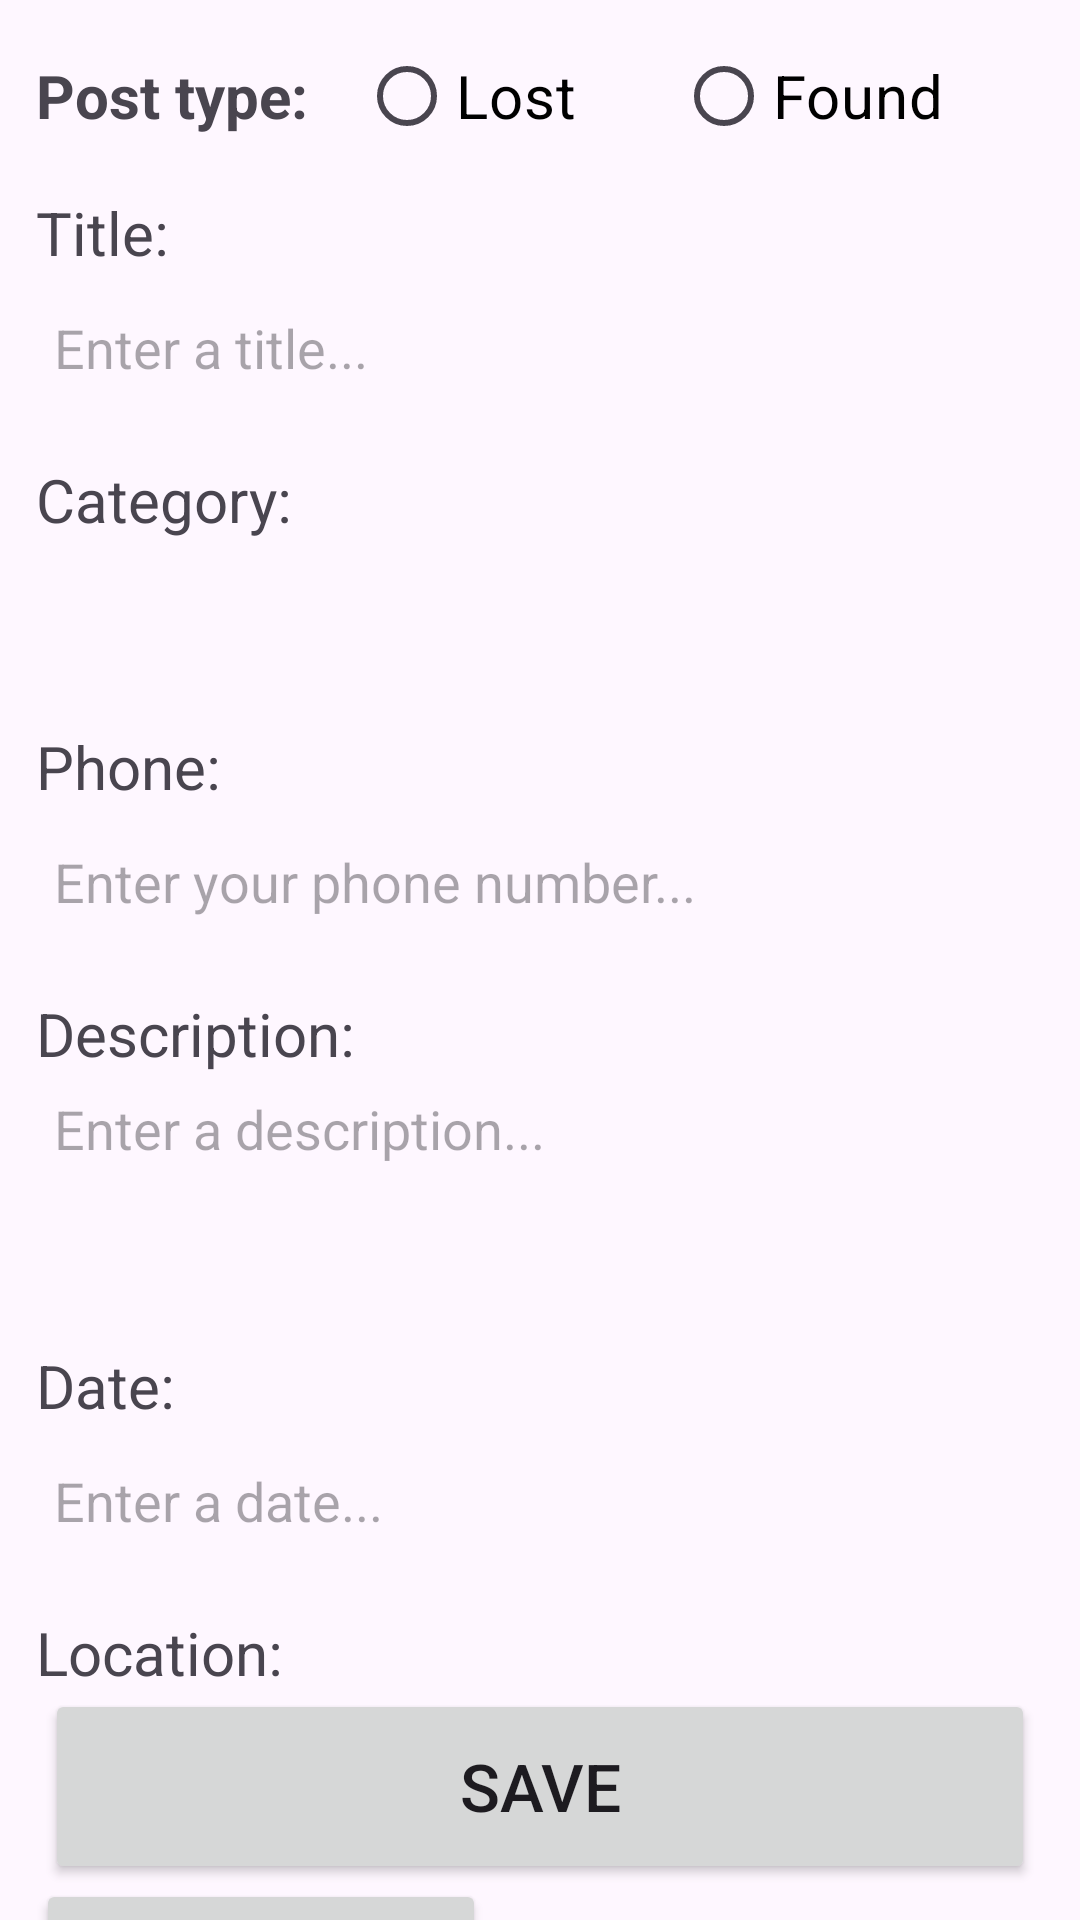

Android layout source for this screen:
<!-- AndroidManifest.xml: application theme Theme.SIT305Ass3 -->
<!-- res/layout/fragment_create_new_advert.xml -->
<?xml version="1.0" encoding="utf-8"?>
<androidx.constraintlayout.widget.ConstraintLayout xmlns:android="http://schemas.android.com/apk/res/android"
    xmlns:tools="http://schemas.android.com/tools"
    android:layout_width="match_parent"
    android:layout_height="match_parent"
    xmlns:app="http://schemas.android.com/apk/res-auto"
    tools:context=".CreateNewAdvertFragment">

    <RadioGroup
        android:id="@+id/mRadioGroup"
        android:layout_width="match_parent"
        android:layout_height="wrap_content"
        android:layout_margin="12dp"
        android:orientation="horizontal"
        app:layout_constraintEnd_toEndOf="parent"
        app:layout_constraintStart_toStartOf="parent"
        app:layout_constraintTop_toTopOf="parent">
        <TextView
            android:layout_width="wrap_content"
            android:layout_height="match_parent"
            android:layout_marginEnd="12dp"
            android:gravity="center"
            android:textStyle="bold"
            android:textSize="20sp"
            android:text="Post type: "/>
        <RadioButton
            android:id="@+id/lost"
            style="@style/radioButtonStyle"
            android:layout_weight="1"
            android:text="Lost" />
        <RadioButton
            android:id="@+id/found"
            style="@style/radioButtonStyle"
            android:layout_weight="1"
            android:text="Found" />
    </RadioGroup>
    <TextView
        android:id="@+id/title"
        android:layout_width="wrap_content"
        android:layout_height="wrap_content"
        android:layout_margin="12dp"
        android:textSize="20sp"
        android:text="Title:"
        app:layout_constraintTop_toBottomOf="@id/mRadioGroup"
        app:layout_constraintStart_toStartOf="parent" />
    <EditText
        android:id="@+id/editTitle"
        android:layout_height="50dp"
        android:inputType="text"
        android:maxLength="48"
        android:hint="Enter a title..."
        style="@style/textBoxStyle"
        app:layout_constraintStart_toStartOf="parent"
        app:layout_constraintTop_toBottomOf="@+id/title" />
    <TextView
        android:id="@+id/category"
        android:layout_width="wrap_content"
        android:layout_height="wrap_content"
        android:layout_margin="12dp"
        android:textSize="20sp"
        android:text="Category:"
        app:layout_constraintTop_toBottomOf="@id/editTitle"
        app:layout_constraintStart_toStartOf="parent" />
    <Spinner
        android:id="@+id/categorySpinner"
        android:layout_width="match_parent"
        android:layout_height="50dp"
        android:layout_marginHorizontal="12dp"
        android:background="@drawable/back"
        android:padding="6dp"
        app:layout_constraintStart_toStartOf="parent"
        app:layout_constraintTop_toBottomOf="@id/category" />
    <TextView
        android:id="@+id/phone"
        android:layout_width="wrap_content"
        android:layout_height="wrap_content"
        android:layout_margin="12dp"
        android:textSize="20sp"
        android:text="Phone:"
        app:layout_constraintTop_toBottomOf="@id/categorySpinner"
        app:layout_constraintStart_toStartOf="parent" />
    <EditText
        android:id="@+id/editPhone"
        android:layout_height="50dp"
        android:inputType="phone"
        android:maxLength="32"
        android:hint="Enter your phone number..."
        style="@style/textBoxStyle"
        app:layout_constraintStart_toStartOf="parent"
        app:layout_constraintTop_toBottomOf="@+id/phone" />
    <TextView
        android:id="@+id/description"
        android:layout_width="wrap_content"
        android:layout_height="wrap_content"
        android:layout_margin="12dp"
        android:textSize="20sp"
        android:text="Description:"
        app:layout_constraintTop_toBottomOf="@id/editPhone"
        app:layout_constraintStart_toStartOf="parent"
        />
    <EditText
        android:id="@+id/editDescription"
        android:layout_height="wrap_content"
        android:gravity="top"
        android:inputType="textMultiLine"
        android:scrollHorizontally="false"
        android:scrollbars="vertical"
        android:minLines="3"
        android:lines="5"
        android:maxLength="156"
        android:hint="Enter a description..."
        style="@style/textBoxStyle"
        app:layout_constraintStart_toStartOf="parent"
        app:layout_constraintTop_toBottomOf="@+id/description" />
    <TextView
        android:id="@+id/date"
        android:layout_width="wrap_content"
        android:layout_height="wrap_content"
        android:layout_margin="12dp"
        android:textSize="20sp"
        android:text="Date:"
        app:layout_constraintTop_toBottomOf="@id/editDescription"
        app:layout_constraintStart_toStartOf="parent"
        />
    <EditText
        android:id="@+id/editDate"
        android:layout_height="50dp"
        android:inputType="text"
        android:maxLength="32"
        android:hint="Enter a date..."
        style="@style/textBoxStyle"
        app:layout_constraintStart_toStartOf="parent"
        app:layout_constraintTop_toBottomOf="@+id/date" />
    <TextView
        android:id="@+id/location"
        android:layout_width="wrap_content"
        android:layout_height="wrap_content"
        android:layout_margin="12dp"
        android:textSize="20sp"
        android:text="Location:"
        app:layout_constraintTop_toBottomOf="@id/editDate"
        app:layout_constraintStart_toStartOf="parent"
        />
    <EditText
        android:id="@+id/editLocation"
        android:layout_height="50dp"
        android:inputType="text"
        android:maxLength="32"
        android:hint="Enter a location..."
        style="@style/textBoxStyle"
        app:layout_constraintStart_toStartOf="parent"
        app:layout_constraintTop_toBottomOf="@+id/location" />
    <Button
        android:id="@+id/insertImageButton"
        android:layout_width="150dp"
        android:layout_height="50dp"
        android:layout_margin="12dp"
        android:textSize="16dp"
        android:text="Insert Image"
        app:layout_constraintTop_toBottomOf="@id/editLocation"
        app:layout_constraintStart_toStartOf="parent" />
    <ImageView
        android:id="@+id/image"
        android:layout_width="48dp"
        android:layout_height="48dp"
        android:layout_margin="12dp"
        app:layout_constraintStart_toEndOf="@id/insertImageButton"
        app:layout_constraintTop_toBottomOf="@id/editLocation"
        tools:src="@tools:sample/avatars"/>

    <Button
        android:id="@+id/saveButton"
        android:layout_width="330dp"
        android:layout_height="65dp"
        android:layout_margin="12dp"
        android:textSize="22sp"
        android:text="SAVE"
        app:layout_constraintBottom_toBottomOf="parent"
        app:layout_constraintStart_toStartOf="parent"
        app:layout_constraintEnd_toEndOf="parent"/>

</androidx.constraintlayout.widget.ConstraintLayout>
<!-- resources referenced by this layout -->
<resources>
  <style name="radioButtonStyle">
          <item name="android:layout_width">wrap_content</item>
          <item name="android:layout_height">40dp</item>
          <item name="android:textColor">@color/black</item>
          <item name="android:textSize">20sp</item>
      </style>
  <style name="textBoxStyle">
          <item name="android:layout_width">match_parent</item>
          <item name="android:background">@drawable/back</item>
          <item name="android:padding">6dp</item>
          <item name="android:layout_marginHorizontal"> 12dp </item>
      </style>
  <style name="Theme.SIT305Ass3" parent="Base.Theme.SIT305Ass3" />
  <style name="Base.Theme.SIT305Ass3" parent="Theme.Material3.DayNight.NoActionBar">
          
          
      </style>
  <!-- not gathered from this repository: default colours our renderer supplied (Android Studio template values) -->
  <color name="black">#FF000000</color>
</resources>
